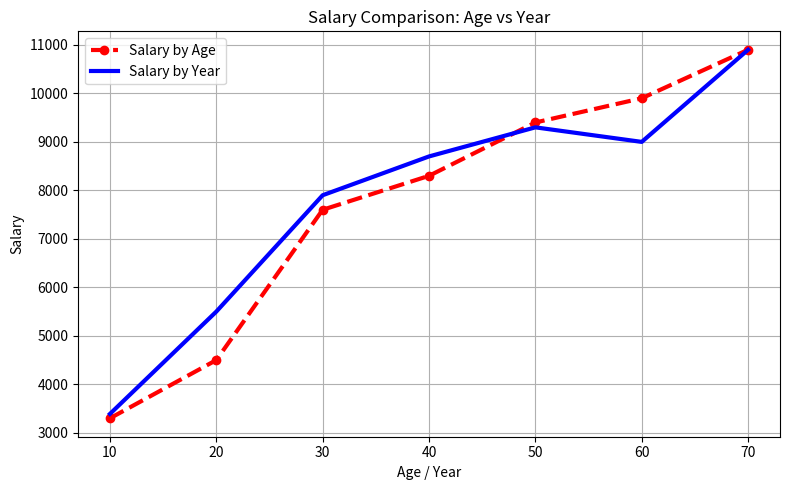
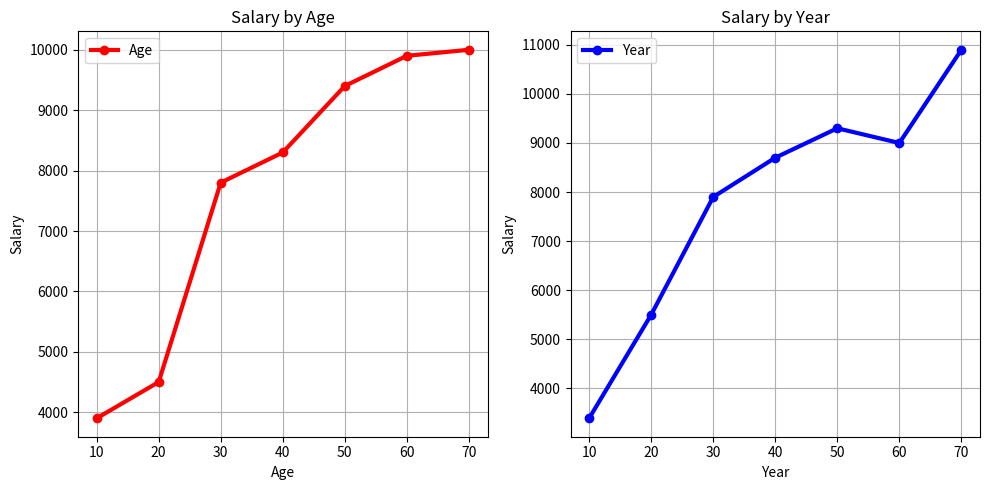
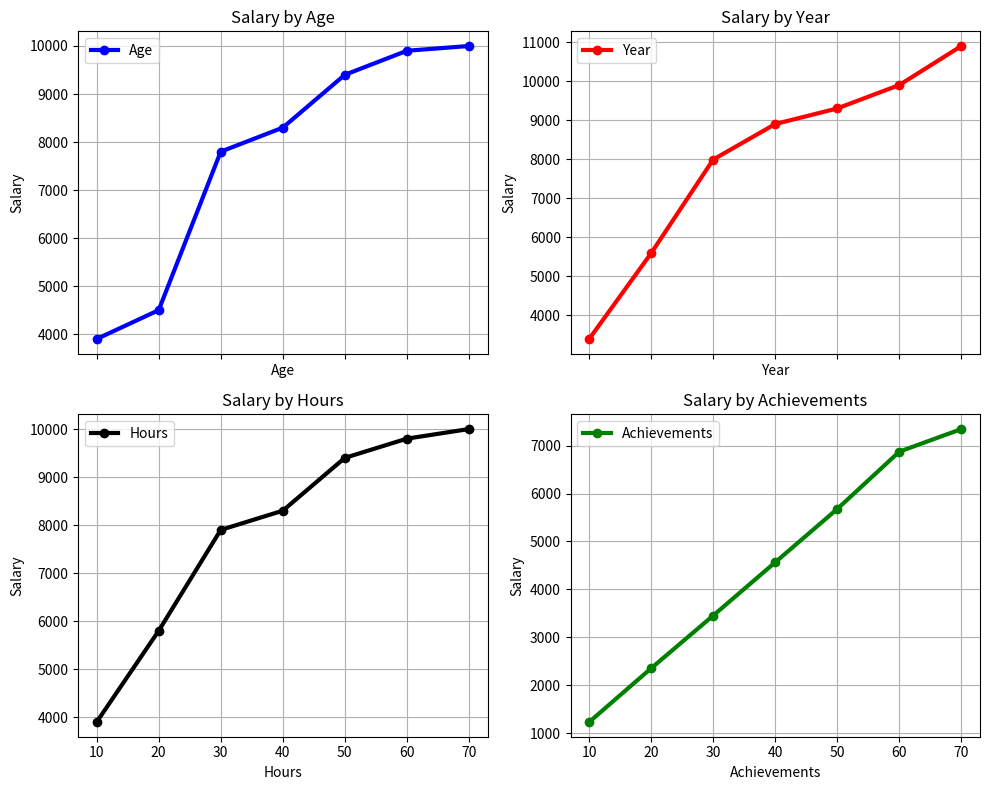

Source code (Python) for these figures, in order:
# ===========================================
# مشروع تحليل الرواتب حسب العمر، السنين، عدد الساعات، والإنجازات
# الهدف: عرض رسوم بيانية توضح العلاقة بين الرواتب ومجموعة من المتغيرات الزمنية والمهنية
# الأدوات المستخدمة: pandas, numpy, matplotlib
# ===========================================

import pandas as pd
import numpy as np
import matplotlib.pyplot as plt

# ================== الرسم الأول ==================
# مقارنة بين الرواتب حسب العمر والسنة في نفس الرسم

x = [10, 20, 30, 40, 50, 60, 70]  # القيم المشتركة (تمثل أعمار أو سنوات)
y_age = [3300, 4500, 7600, 8300, 9400, 9900, 10900]  # الرواتب حسب العمر
y_year = [3390, 5500, 7900, 8700, 9300, 9000, 10900]  # الرواتب حسب السنة

fig, ax = plt.subplots(figsize=(8, 5))
ax.set_title("Salary Comparison: Age vs Year")
ax.set_xlabel("Age / Year")
ax.set_ylabel("Salary")
ax.plot(x, y_age, marker="o", linestyle="--", linewidth=3, color="red")  # خط الرواتب بالعمر
ax.plot(x, y_year, linewidth=3, color="blue")  # خط الرواتب بالسنة
ax.grid()
ax.legend(["Salary by Age", "Salary by Year"])  # وسيلة الإيضاح
plt.tight_layout()
plt.show()

# ================== الرسم الثاني ==================
# رسم مزدوج لمقارنة الرواتب بالعمر والسنوات بشكل منفصل

x1 = x
y1_age = [3900, 4500, 7800, 8300, 9400, 9900, 10000]
y1_year = [3390, 5500, 7900, 8700, 9300, 9000, 10900]

fig, ax = plt.subplots(nrows=1, ncols=2, figsize=(10, 5), sharex=True)

# الرسم الخاص بالعمر
ax[0].set_title("Salary by Age")
ax[0].set_xlabel("Age")
ax[0].set_ylabel("Salary")
ax[0].plot(x1, y1_age, marker="o", linewidth=3, color="red")
ax[0].legend(["Age"])
ax[0].grid()

# الرسم الخاص بالسنوات
ax[1].set_title("Salary by Year")
ax[1].set_xlabel("Year")
ax[1].set_ylabel("Salary")
ax[1].plot(x1, y1_year, marker="o", linewidth=3, color="blue")
ax[1].legend(["Year"])
ax[1].grid()

plt.tight_layout()
plt.show()

# ================== الرسم الثالث ==================
# 4 رسوم في شبكة توضح الرواتب حسب العمر، السنة، عدد الساعات، والإنجازات

# بيانات الرواتب حسب كل متغير
y_by_age = [3900, 4500, 7800, 8300, 9400, 9900, 10000]
y_by_year = [3390, 5590, 7990, 8900, 9300, 9900, 10900]
y_by_hours = [3900, 5800, 7900, 8300, 9400, 9800, 10000]
y_by_achievements = [1234, 2356, 3456, 4567, 5679, 6874, 7345]

fig, ax = plt.subplots(nrows=2, ncols=2, figsize=(10, 8), sharex=True)

# الرسم 1: حسب العمر
ax[0,0].set_title("Salary by Age")
ax[0,0].set_xlabel("Age")
ax[0,0].set_ylabel("Salary")
ax[0,0].plot(x, y_by_age, linewidth=3, color="blue", marker="o")
ax[0,0].legend(["Age"])
ax[0,0].grid()

# الرسم 2: حسب السنة
ax[0,1].set_title("Salary by Year")
ax[0,1].set_xlabel("Year")
ax[0,1].set_ylabel("Salary")
ax[0,1].plot(x, y_by_year, linewidth=3, color="red", marker="o")
ax[0,1].legend(["Year"])
ax[0,1].grid()

# الرسم 3: حسب عدد ساعات العمل
ax[1,0].set_title("Salary by Hours")
ax[1,0].set_xlabel("Hours")
ax[1,0].set_ylabel("Salary")
ax[1,0].plot(x, y_by_hours, linewidth=3, color="black", marker="o")
ax[1,0].legend(["Hours"])
ax[1,0].grid()

# الرسم 4: حسب عدد الإنجازات
ax[1,1].set_title("Salary by Achievements")
ax[1,1].set_xlabel("Achievements")
ax[1,1].set_ylabel("Salary")
ax[1,1].plot(x, y_by_achievements, linewidth=3, color="green", marker="o")
ax[1,1].legend(["Achievements"])
ax[1,1].grid()

plt.tight_layout()
fig.savefig("salaries.png")  # حفظ الرسم النهائي كصورة
plt.show()
